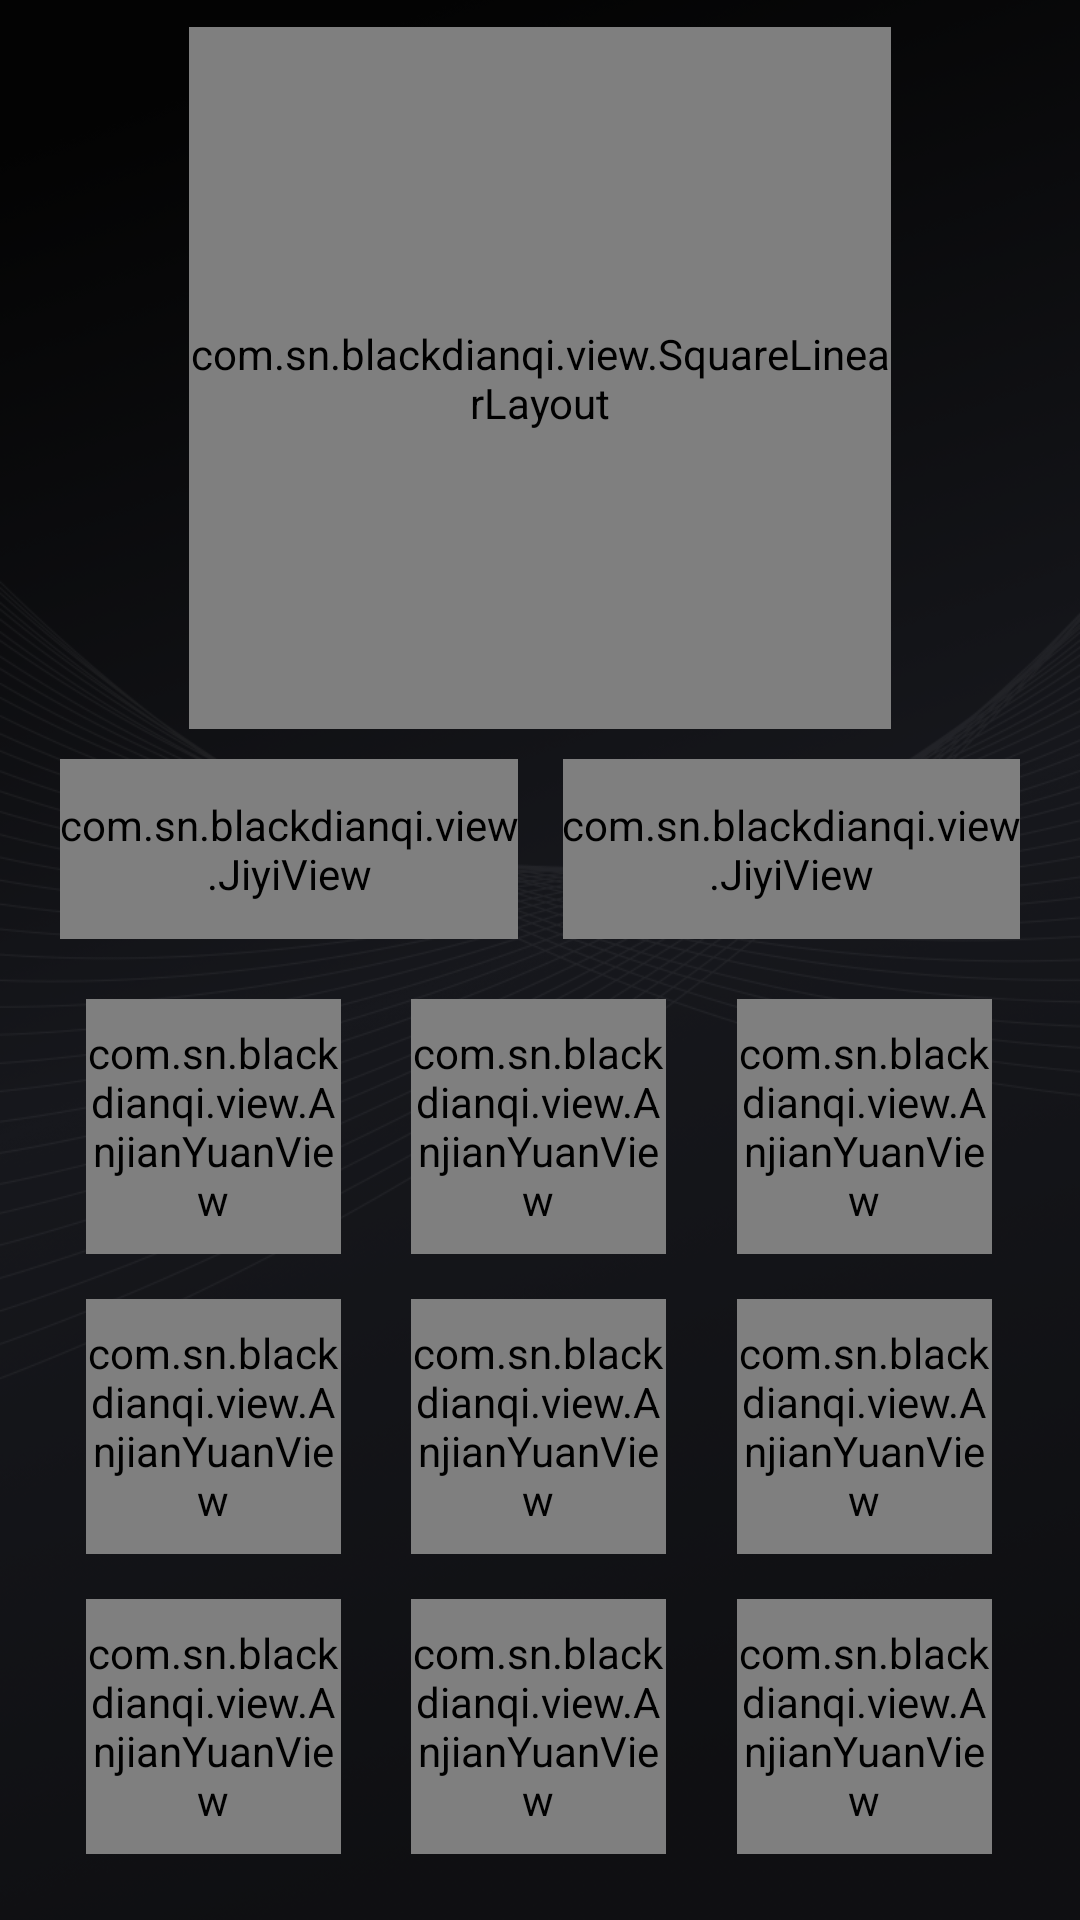

Reconstruct the res/layout file that produces this screen, plus the resources it refers to.
<!-- AndroidManifest.xml: application theme AppTheme -->
<!-- res/layout/fragment_kuaijie_k1.xml -->
<?xml version="1.0" encoding="utf-8"?>
<ScrollView xmlns:android="http://schemas.android.com/apk/res/android"
    xmlns:app="http://schemas.android.com/apk/res-auto"
    xmlns:tools="http://schemas.android.com/tools"
    android:layout_width="match_parent"
    android:layout_height="match_parent"
    android:background="@mipmap/ic_bg"
    tools:ignore="MissingDefaultResource">

    <LinearLayout
        android:layout_width="match_parent"
        android:layout_height="match_parent"
        android:orientation="vertical">


    
    <com.sn.blackdianqi.view.SquareLinearLayout
        android:layout_width="@dimen/dingbu_yuan_size"
        android:layout_height="@dimen/dingbu_yuan_size"
        android:layout_gravity="center_horizontal"
        android:layout_marginTop="9dp"
        android:background="@mipmap/ic_yuan"
        android:gravity="center_horizontal"
        android:orientation="vertical">

        <ImageView
            android:id="@+id/img_anjian_top_icon"
            android:layout_width="@dimen/dingbu_yuan_ren_size"
            android:layout_height="@dimen/dingbu_yuan_ren_size"
            android:layout_marginTop="40dp"
            android:background="@mipmap/xr_kandianshi_da" />

        <TextView
            android:id="@+id/text_anjian_top_title"
            android:layout_width="wrap_content"
            android:layout_height="match_parent"
            android:text="@string/kandianshi"
            android:textColor="@color/text_yuan"
            android:textSize="@dimen/dingbu_yuan_title_size"></TextView>


    </com.sn.blackdianqi.view.SquareLinearLayout>



    
    <LinearLayout
        android:layout_width="match_parent"
        android:layout_height="@dimen/jiyi_height"
        android:layout_marginTop="10dp"
        android:orientation="horizontal"
        android:layout_marginLeft="@dimen/jiyi_margin_sides"
        android:layout_marginRight="@dimen/jiyi_margin_sides">


        <com.sn.blackdianqi.view.JiyiView
            android:id="@+id/view_jiyi1"
            android:layout_width="wrap_content"
            android:layout_height="match_parent"
            android:orientation="horizontal"
            app:title="@string/jiyi1"
            app:bgnormal="@drawable/bg_tuoyuan_normal"
            app:bgselected="@drawable/bg_tuoyuan_selected"
            android:layout_weight="1"
            />


        <View
            android:layout_width="@dimen/jiyi_middle"
            android:layout_height="match_parent"
            />

        <com.sn.blackdianqi.view.JiyiView
            android:id="@+id/view_jiyi2"
            android:layout_width="wrap_content"
            android:layout_height="match_parent"
            android:orientation="horizontal"
            app:title="@string/jiyi2"
            app:bgnormal="@drawable/bg_tuoyuan_normal"
            app:bgselected="@drawable/bg_tuoyuan_selected"
            android:layout_weight="1"/>


    </LinearLayout>

    
    <LinearLayout
        android:layout_width="match_parent"
        android:layout_height="wrap_content"
        android:layout_marginTop="20dp"
        android:orientation="horizontal">

        <View
            android:layout_width="0dp"
            android:layout_height="match_parent"
            android:layout_weight="37"/>


        <com.sn.blackdianqi.view.AnjianYuanView
            android:id="@+id/view_kandianshi"
            android:layout_width="@dimen/anjian_yuan_size"
            android:layout_height="@dimen/anjian_yuan_size"
            app:bgnormal="@drawable/bg_yuan_normal"
            app:bgselected="@drawable/bg_yuan_selected"
            app:icon="@mipmap/xr_kandianshi_xiao"
            app:title="@string/kandianshi"
            />

        <View
            android:layout_width="0dp"
            android:layout_height="match_parent"
            android:layout_weight="30"/>


        <com.sn.blackdianqi.view.AnjianYuanView
            android:id="@+id/view_lingyali"
            android:layout_width="@dimen/anjian_yuan_size"
            android:layout_height="@dimen/anjian_yuan_size"
            app:bgnormal="@drawable/bg_yuan_normal"
            app:bgselected="@drawable/bg_yuan_selected"
            app:icon="@mipmap/xr_lingyali_xiao"
            app:title="@string/lingyali"
            />

        <View
            android:layout_width="0dp"
            android:layout_height="match_parent"
            android:layout_weight="30"/>


        <com.sn.blackdianqi.view.AnjianYuanView
            android:id="@+id/view_zhihan"
            android:layout_width="@dimen/anjian_yuan_size"
            android:layout_height="@dimen/anjian_yuan_size"
            app:bgnormal="@drawable/bg_yuan_normal"
            app:bgselected="@drawable/bg_yuan_selected"
            app:icon="@mipmap/xr_zhihan_xiao"
            app:title="@string/zhihan"
            />

        <View
            android:layout_width="0dp"
            android:layout_height="match_parent"
            android:layout_weight="37"/>



    </LinearLayout>


    <LinearLayout
        android:layout_width="match_parent"
        android:layout_height="wrap_content"
        android:layout_marginTop="15dp"
        android:orientation="horizontal">

        <View
            android:layout_width="0dp"
            android:layout_height="match_parent"
            android:layout_weight="37"/>

        <com.sn.blackdianqi.view.AnjianYuanView
            android:id="@+id/view_fuyuan"
            android:layout_width="@dimen/anjian_yuan_size"
            android:layout_height="@dimen/anjian_yuan_size"
            app:title="@string/fuyuan"
            app:icon="@mipmap/xr_fuyuan_xiao"
            app:bgnormal="@drawable/bg_yuan_normal"
            app:bgselected="@drawable/bg_yuan_selected"
            />

        <View
            android:layout_width="0dp"
            android:layout_height="match_parent"
            android:layout_weight="30"/>


        <com.sn.blackdianqi.view.AnjianYuanView
            android:id="@+id/view_tingyinyue"
            android:layout_width="@dimen/anjian_yuan_size"
            android:layout_height="@dimen/anjian_yuan_size"
            app:title="@string/tingyinyue"
            app:icon="@mipmap/xr_tingyingyue_xiao"
            app:bgnormal="@drawable/bg_yuan_normal"
            app:bgselected="@drawable/bg_yuan_selected"
            />

        <View
            android:layout_width="0dp"
            android:layout_height="match_parent"
            android:layout_weight="30"/>


        <com.sn.blackdianqi.view.AnjianYuanView
            android:id="@+id/view_tuibufangsong"
            android:layout_width="@dimen/anjian_yuan_size"
            android:layout_height="@dimen/anjian_yuan_size"
            app:title="@string/tuibufangsong"
            app:icon="@mipmap/xr_tuibufangsong_xiao"
            app:bgnormal="@drawable/bg_yuan_normal"
            app:bgselected="@drawable/bg_yuan_selected"
            />

        <View
            android:layout_width="0dp"
            android:layout_height="match_parent"
            android:layout_weight="37"/>

    </LinearLayout>



        <LinearLayout
            android:layout_width="match_parent"
            android:layout_height="wrap_content"
            android:layout_marginTop="15dp"
            android:layout_marginBottom="10dp"
            android:orientation="horizontal">

            <View
                android:layout_width="0dp"
                android:layout_height="match_parent"
                android:layout_weight="37"/>

            <com.sn.blackdianqi.view.AnjianYuanView
                android:id="@+id/view_quanshengxunhuan"
                android:layout_width="@dimen/anjian_yuan_size"
                android:layout_height="@dimen/anjian_yuan_size"
                app:title="@string/quanshenxunhuan"
                app:icon="@mipmap/xr_quanshengxunhuan_xiao"
                app:bgnormal="@drawable/bg_yuan_normal"
                app:bgselected="@drawable/bg_yuan_selected"
                />

            <View
                android:layout_width="0dp"
                android:layout_height="match_parent"
                android:layout_weight="30"/>


            <com.sn.blackdianqi.view.AnjianYuanView
                android:id="@+id/view_yujia"
                android:layout_width="@dimen/anjian_yuan_size"
                android:layout_height="@dimen/anjian_yuan_size"
                app:title="@string/yujia"
                app:icon="@mipmap/xr_yujia_xiao"
                app:bgnormal="@drawable/bg_yuan_normal"
                app:bgselected="@drawable/bg_yuan_selected"
                />

            <View
                android:layout_width="0dp"
                android:layout_height="match_parent"
                android:layout_weight="30"/>


            <com.sn.blackdianqi.view.AnjianYuanView
                android:id="@+id/view_tunbuxunhuan"
                android:layout_width="@dimen/anjian_yuan_size"
                android:layout_height="@dimen/anjian_yuan_size"
                app:title="@string/tunbuxunhuan"
                app:icon="@mipmap/xr_tunbuxunhuan_xiao"
                app:bgnormal="@drawable/bg_yuan_normal"
                app:bgselected="@drawable/bg_yuan_selected"
                />

            <View
                android:layout_width="0dp"
                android:layout_height="match_parent"
                android:layout_weight="37"/>

        </LinearLayout>

    </LinearLayout>

</ScrollView>
<!-- resources referenced by this layout -->
<resources>
  <color name="text_yuan">#41B67D</color>
  <dimen name="anjian_yuan_size">85dp</dimen>
  <dimen name="dingbu_yuan_ren_size">102dp</dimen>
  <dimen name="dingbu_yuan_size">234dp</dimen>
  <dimen name="dingbu_yuan_title_size">14dp</dimen>
  <dimen name="jiyi_height">60dp</dimen>
  <dimen name="jiyi_margin_sides">20dp</dimen>
  <dimen name="jiyi_middle">15dp</dimen>
  <!-- drawable bg_tuoyuan_normal (drawable) -->
  <?xml version="1.0" encoding="utf-8"?>
  <shape xmlns:android="http://schemas.android.com/apk/res/android"
      android:shape="rectangle">
      <corners android:radius="35dp" />
      <solid android:color="@color/anjian_normal" />
  </shape>
  <!-- drawable bg_tuoyuan_selected (drawable) -->
  <?xml version="1.0" encoding="utf-8"?>
  <shape xmlns:android="http://schemas.android.com/apk/res/android"
      android:shape="rectangle">
      <solid android:color="@color/anjian_normal" />
      <corners android:radius="35dp" />
      <stroke android:width="2px" android:color="@color/anjian_selected" />
  </shape>
  <!-- drawable bg_yuan_normal (drawable) -->
  <?xml version="1.0" encoding="utf-8"?>
  <shape xmlns:android="http://schemas.android.com/apk/res/android"
      android:shape="oval">
      <solid android:color="@color/anjian_normal" />
  </shape>
  <!-- drawable bg_yuan_selected (drawable) -->
  <?xml version="1.0" encoding="utf-8"?>
  <shape xmlns:android="http://schemas.android.com/apk/res/android"
      android:shape="oval">
      <solid android:color="@color/anjian_normal" />
      <stroke android:width="2px" android:color="@color/anjian_selected" />
  </shape>
  <!-- mipmap ic_bg: png bitmap (mipmap-xhdpi, 311256 bytes) -->
  <!-- mipmap ic_yuan: png bitmap (mipmap-xhdpi, 87569 bytes) -->
  <string name="fuyuan">Flat Bed</string>
  <string name="jiyi1">Memory 1</string>
  <string name="jiyi2">Memory 2</string>
  <string name="kandianshi">Watch TV</string>
  <string name="lingyali">Zero Gravity</string>
  <string name="quanshenxunhuan">FULL CYCLE</string>
  <string name="tingyinyue">Music</string>
  <string name="tuibufangsong">Leg Relax</string>
  <string name="tunbuxunhuan">HIP CYCLE</string>
  <string name="yujia">YOGA</string>
  <string name="zhihan">Anti Snore</string>
  <style name="AppTheme" parent="Theme.AppCompat.Light.NoActionBar">
          
          <item name="colorPrimary">@color/colorPrimary</item>
          <item name="colorPrimaryDark">@color/colorPrimaryDark</item>
          <item name="colorAccent">@color/colorAccent</item>
      </style>
  <color name="anjian_normal">#1E1F24</color>
  <color name="anjian_selected">#41b67c</color>
  <color name="colorPrimary">#6200EE</color>
  <color name="colorPrimaryDark">#3700B3</color>
  <color name="colorAccent">#03DAC5</color>
</resources>
